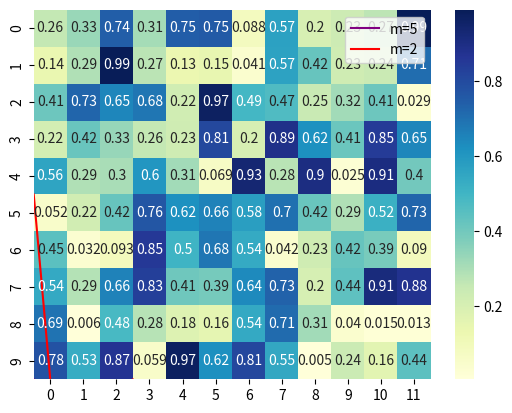

The matplotlib source for this figure:
import matplotlib.pyplot as plt
import numpy as np
import seaborn as sns

if __name__ == '__main__':
    # graph plot
    x = [5, 10, 20, 50, 100]

    m5_acc = [10, 25, 12, 40.99, 40]
    m2_acc = [5, 15, 14, 10, 35]
    default_x_ticks = range(len(x))

    plt.xticks(default_x_ticks, x)
    # plt.yticks(np.arange(0, 100, 5))
    plt.plot(default_x_ticks, m5_acc, label="m=5", color="purple", linestyle="-")
    plt.plot(default_x_ticks, m2_acc, label="m=2", color="red", linestyle="-")
    plt.ylabel('Accuracy')
    plt.xlabel('M')
    plt.legend(loc="upper right")
    plt.show()

    # heatmap
    uniform_data = np.random.rand(10, 12)

    ax = sns.heatmap(uniform_data, annot=True, cmap="YlGnBu")
    plt.show()
